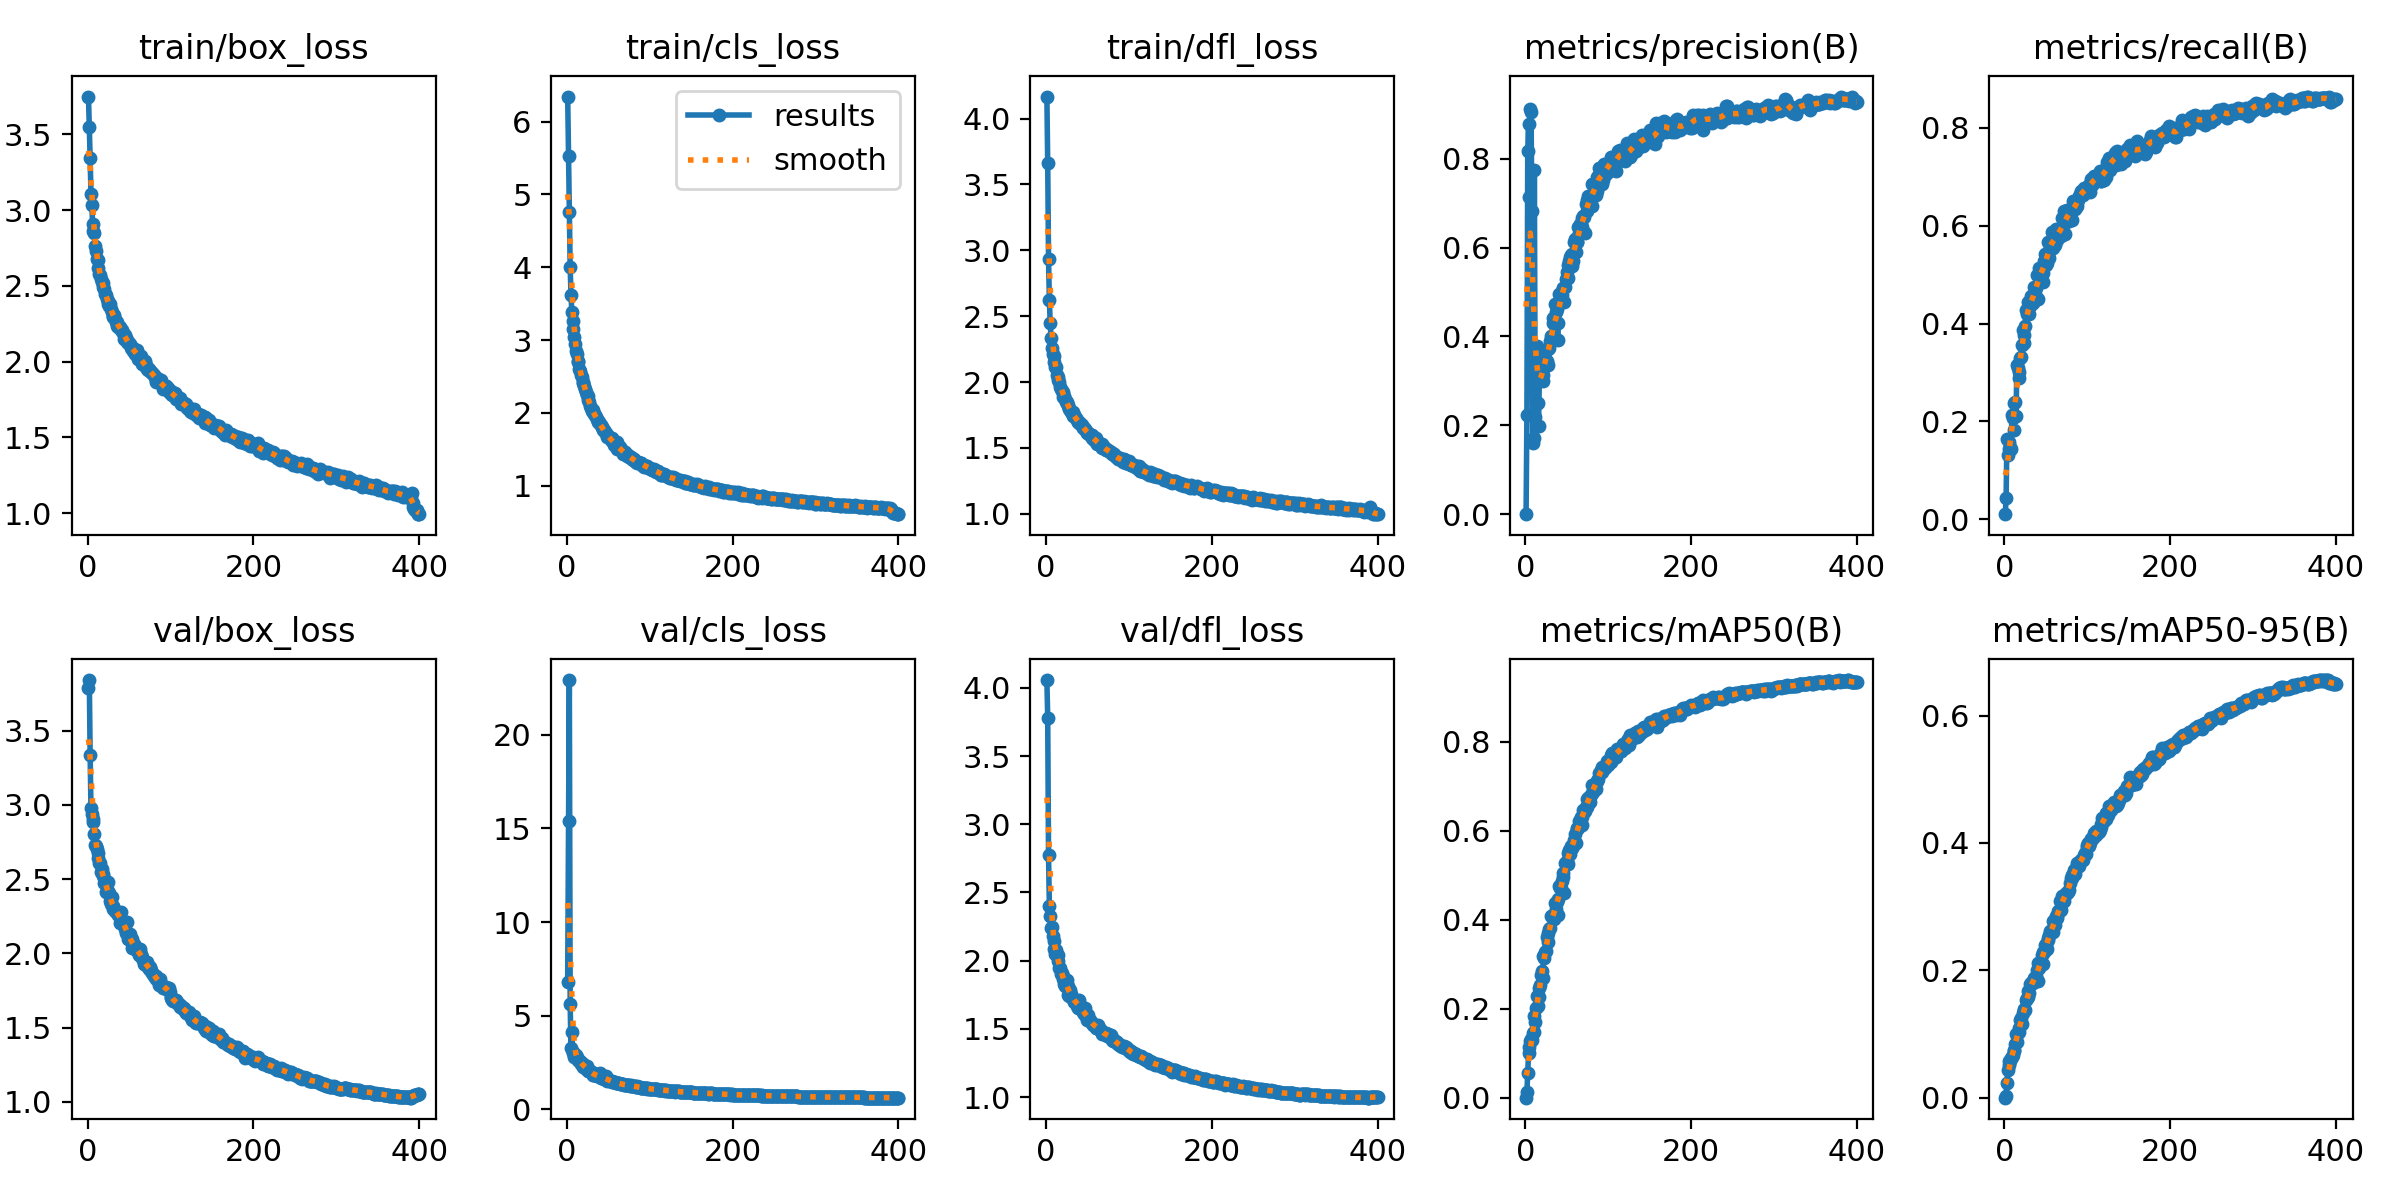

The file beside this chart, header and first rows:
epoch, train/box_loss, train/cls_loss, train/dfl_loss, metrics/precision(B), metrics/recall(B), metrics/mAP50(B), metrics/mAP50-95(B), val/box_loss, val/cls_loss, val/dfl_loss, lr/pg0, lr/pg1, lr/pg2
1, 3.749, 6.344, 4.168, 0.00013, 0.01031, 7e-05, 2e-05, 3.786, 6.788, 4.057, 0.003317, 0.003317, 0.003317
2, 3.548, 5.532, 3.667, 0.2225, 0.04333, 0.0127, 0.00331, 3.841, 15.38, 3.78, 0.006634, 0.006634, 0.006634
3, 3.343, 4.762, 2.931, 0.8162, 0.165, 0.05618, 0.02384, 3.338, 22.92, 2.774, 0.009935, 0.009935, 0.009935
4, 3.108, 3.998, 2.622, 0.8774, 0.1321, 0.1006, 0.04423, 2.98, 5.61, 2.401, 0.009926, 0.009926, 0.009926
5, 3.036, 3.624, 2.448, 0.7127, 0.1577, 0.115, 0.0507, 2.937, 3.258, 2.325, 0.009926, 0.009926, 0.009926
6, 2.908, 3.385, 2.337, 0.9113, 0.1442, 0.1268, 0.05756, 2.904, 4.137, 2.242, 0.009901, 0.009901, 0.009901
7, 2.863, 3.266, 2.257, 0.905, 0.1467, 0.1329, 0.05794, 2.887, 3.061, 2.247, 0.009876, 0.009876, 0.009876
8, 2.849, 3.149, 2.211, 0.6819, 0.1445, 0.1306, 0.06235, 2.801, 3.01, 2.181, 0.009851, 0.009851, 0.009851
9, 2.765, 3.038, 2.2, 0.161, 0.213, 0.1458, 0.06324, 2.729, 2.81, 2.144, 0.009827, 0.009827, 0.009827
10, 2.728, 2.946, 2.155, 0.1704, 0.2074, 0.1471, 0.0677, 2.724, 2.792, 2.083, 0.009802, 0.009802, 0.009802
11, 2.677, 2.852, 2.111, 0.7741, 0.1829, 0.1827, 0.07547, 2.705, 2.882, 2.049, 0.009777, 0.009777, 0.009777
12, 2.673, 2.805, 2.114, 0.2178, 0.2379, 0.1702, 0.07334, 2.674, 2.813, 2.081, 0.009753, 0.009753, 0.009753
13, 2.618, 2.712, 2.054, 0.352, 0.2407, 0.2024, 0.08482, 2.642, 2.641, 2.044, 0.009728, 0.009728, 0.009728
14, 2.576, 2.699, 2.042, 0.3793, 0.2118, 0.228, 0.1007, 2.608, 2.614, 2, 0.009703, 0.009703, 0.009703
15, 2.573, 2.606, 2.014, 0.2506, 0.3156, 0.2072, 0.08732, 2.611, 2.603, 2.041, 0.009678, 0.009678, 0.009678
16, 2.543, 2.575, 2.003, 0.1988, 0.3093, 0.2261, 0.1017, 2.547, 2.556, 1.944, 0.009654, 0.009654, 0.009654
17, 2.527, 2.516, 1.964, 0.3022, 0.3008, 0.247, 0.103, 2.571, 2.449, 1.943, 0.009629, 0.009629, 0.009629
18, 2.517, 2.496, 1.95, 0.3233, 0.2882, 0.2533, 0.1091, 2.519, 2.472, 1.902, 0.009604, 0.009604, 0.009604
19, 2.489, 2.432, 1.935, 0.3117, 0.3294, 0.2754, 0.1212, 2.538, 2.404, 1.909, 0.009579, 0.009579, 0.009579
20, 2.477, 2.417, 1.922, 0.3311, 0.3313, 0.2854, 0.1252, 2.474, 2.271, 1.888, 0.009555, 0.009555, 0.009555
21, 2.445, 2.366, 1.885, 0.2996, 0.3558, 0.2682, 0.1158, 2.496, 2.308, 1.865, 0.00953, 0.00953, 0.00953
22, 2.44, 2.334, 1.896, 0.3144, 0.3878, 0.3185, 0.1323, 2.411, 2.329, 1.829, 0.009505, 0.009505, 0.009505
23, 2.415, 2.285, 1.871, 0.3319, 0.3761, 0.3146, 0.1398, 2.415, 2.158, 1.813, 0.00948, 0.00948, 0.00948
24, 2.4, 2.243, 1.846, 0.3683, 0.3611, 0.3273, 0.1377, 2.481, 2.289, 1.858, 0.009456, 0.009456, 0.009456
25, 2.38, 2.226, 1.848, 0.37, 0.3957, 0.3286, 0.1374, 2.423, 2.159, 1.861, 0.009431, 0.009431, 0.009431
26, 2.364, 2.175, 1.826, 0.3454, 0.427, 0.3617, 0.1532, 2.404, 2.056, 1.811, 0.009406, 0.009406, 0.009406
27, 2.378, 2.151, 1.818, 0.3726, 0.4188, 0.349, 0.1565, 2.352, 2.038, 1.747, 0.009381, 0.009381, 0.009381
28, 2.345, 2.094, 1.794, 0.3351, 0.4434, 0.3708, 0.167, 2.331, 2.044, 1.741, 0.009357, 0.009357, 0.009357
29, 2.326, 2.074, 1.788, 0.3734, 0.4337, 0.3796, 0.1586, 2.377, 1.975, 1.784, 0.009332, 0.009332, 0.009332
30, 2.294, 2.029, 1.77, 0.3891, 0.4192, 0.382, 0.1645, 2.32, 2.002, 1.759, 0.009307, 0.009307, 0.009307
31, 2.302, 2.046, 1.766, 0.4015, 0.4362, 0.4092, 0.1786, 2.3, 1.851, 1.734, 0.009282, 0.009282, 0.009282
32, 2.31, 2.007, 1.771, 0.3932, 0.4572, 0.4093, 0.1807, 2.299, 1.859, 1.72, 0.009258, 0.009258, 0.009258
33, 2.284, 1.983, 1.74, 0.4305, 0.4475, 0.4067, 0.1821, 2.284, 1.884, 1.718, 0.009233, 0.009233, 0.009233
34, 2.263, 1.977, 1.752, 0.4421, 0.4424, 0.4117, 0.1806, 2.28, 1.825, 1.699, 0.009208, 0.009208, 0.009208
35, 2.26, 1.938, 1.732, 0.3999, 0.4461, 0.4012, 0.1818, 2.278, 1.899, 1.699, 0.009183, 0.009183, 0.009183
36, 2.237, 1.915, 1.725, 0.4721, 0.4758, 0.4375, 0.1876, 2.276, 1.763, 1.706, 0.009158, 0.009158, 0.009158
37, 2.231, 1.893, 1.712, 0.4543, 0.4596, 0.4245, 0.1849, 2.256, 1.798, 1.668, 0.009134, 0.009134, 0.009134
38, 2.228, 1.88, 1.698, 0.4613, 0.4729, 0.4392, 0.1904, 2.261, 1.77, 1.702, 0.009109, 0.009109, 0.009109
39, 2.226, 1.875, 1.696, 0.3918, 0.4995, 0.4471, 0.2006, 2.206, 1.774, 1.653, 0.009084, 0.009084, 0.009084
40, 2.207, 1.846, 1.697, 0.4301, 0.4508, 0.4115, 0.1837, 2.277, 1.931, 1.709, 0.009059, 0.009059, 0.009059
41, 2.207, 1.834, 1.682, 0.4945, 0.5, 0.4761, 0.212, 2.217, 1.669, 1.66, 0.009035, 0.009035, 0.009035
42, 2.204, 1.803, 1.684, 0.4849, 0.5135, 0.4723, 0.2032, 2.221, 1.689, 1.667, 0.00901, 0.00901, 0.00901
43, 2.186, 1.804, 1.678, 0.4942, 0.4849, 0.4713, 0.211, 2.199, 1.711, 1.638, 0.008985, 0.008985, 0.008985
44, 2.147, 1.763, 1.654, 0.4932, 0.5133, 0.4877, 0.2101, 2.2, 1.672, 1.627, 0.00896, 0.00896, 0.00896
45, 2.177, 1.76, 1.657, 0.5099, 0.516, 0.4961, 0.2247, 2.166, 1.643, 1.624, 0.008936, 0.008936, 0.008936
46, 2.158, 1.743, 1.651, 0.5082, 0.503, 0.5047, 0.2289, 2.138, 1.627, 1.611, 0.008911, 0.008911, 0.008911
47, 2.14, 1.726, 1.641, 0.4776, 0.4849, 0.4596, 0.2105, 2.211, 1.804, 1.65, 0.008886, 0.008886, 0.008886
48, 2.128, 1.693, 1.63, 0.5113, 0.528, 0.5275, 0.2287, 2.138, 1.596, 1.598, 0.008861, 0.008861, 0.008861
49, 2.125, 1.675, 1.62, 0.5283, 0.5424, 0.5261, 0.2393, 2.097, 1.54, 1.585, 0.008837, 0.008837, 0.008837
50, 2.123, 1.678, 1.609, 0.546, 0.5191, 0.5319, 0.2408, 2.099, 1.562, 1.568, 0.008812, 0.008812, 0.008812
51, 2.115, 1.665, 1.612, 0.5315, 0.5229, 0.526, 0.233, 2.129, 1.572, 1.6, 0.008787, 0.008787, 0.008787
52, 2.09, 1.653, 1.605, 0.5611, 0.5411, 0.5497, 0.2505, 2.083, 1.52, 1.563, 0.008762, 0.008762, 0.008762
53, 2.082, 1.63, 1.599, 0.5687, 0.567, 0.5571, 0.2481, 2.094, 1.508, 1.564, 0.008738, 0.008738, 0.008738
54, 2.099, 1.655, 1.596, 0.5778, 0.535, 0.547, 0.2552, 2.038, 1.517, 1.551, 0.008713, 0.008713, 0.008713
55, 2.073, 1.615, 1.595, 0.5838, 0.5563, 0.5652, 0.2624, 2.06, 1.468, 1.542, 0.008688, 0.008688, 0.008688
56, 2.081, 1.612, 1.576, 0.586, 0.5641, 0.5658, 0.2615, 2.06, 1.461, 1.542, 0.008663, 0.008663, 0.008663
57, 2.05, 1.565, 1.571, 0.5588, 0.5873, 0.5602, 0.2636, 2.048, 1.458, 1.526, 0.008639, 0.008639, 0.008639
58, 2.06, 1.572, 1.578, 0.5692, 0.5743, 0.5653, 0.2595, 2.032, 1.442, 1.53, 0.008614, 0.008614, 0.008614
59, 2.052, 1.558, 1.549, 0.6134, 0.5552, 0.5796, 0.2774, 2.017, 1.425, 1.524, 0.008589, 0.008589, 0.008589
60, 2.077, 1.598, 1.576, 0.6194, 0.5616, 0.5925, 0.2773, 2.023, 1.416, 1.507, 0.008564, 0.008564, 0.008564
... 340 more rows
